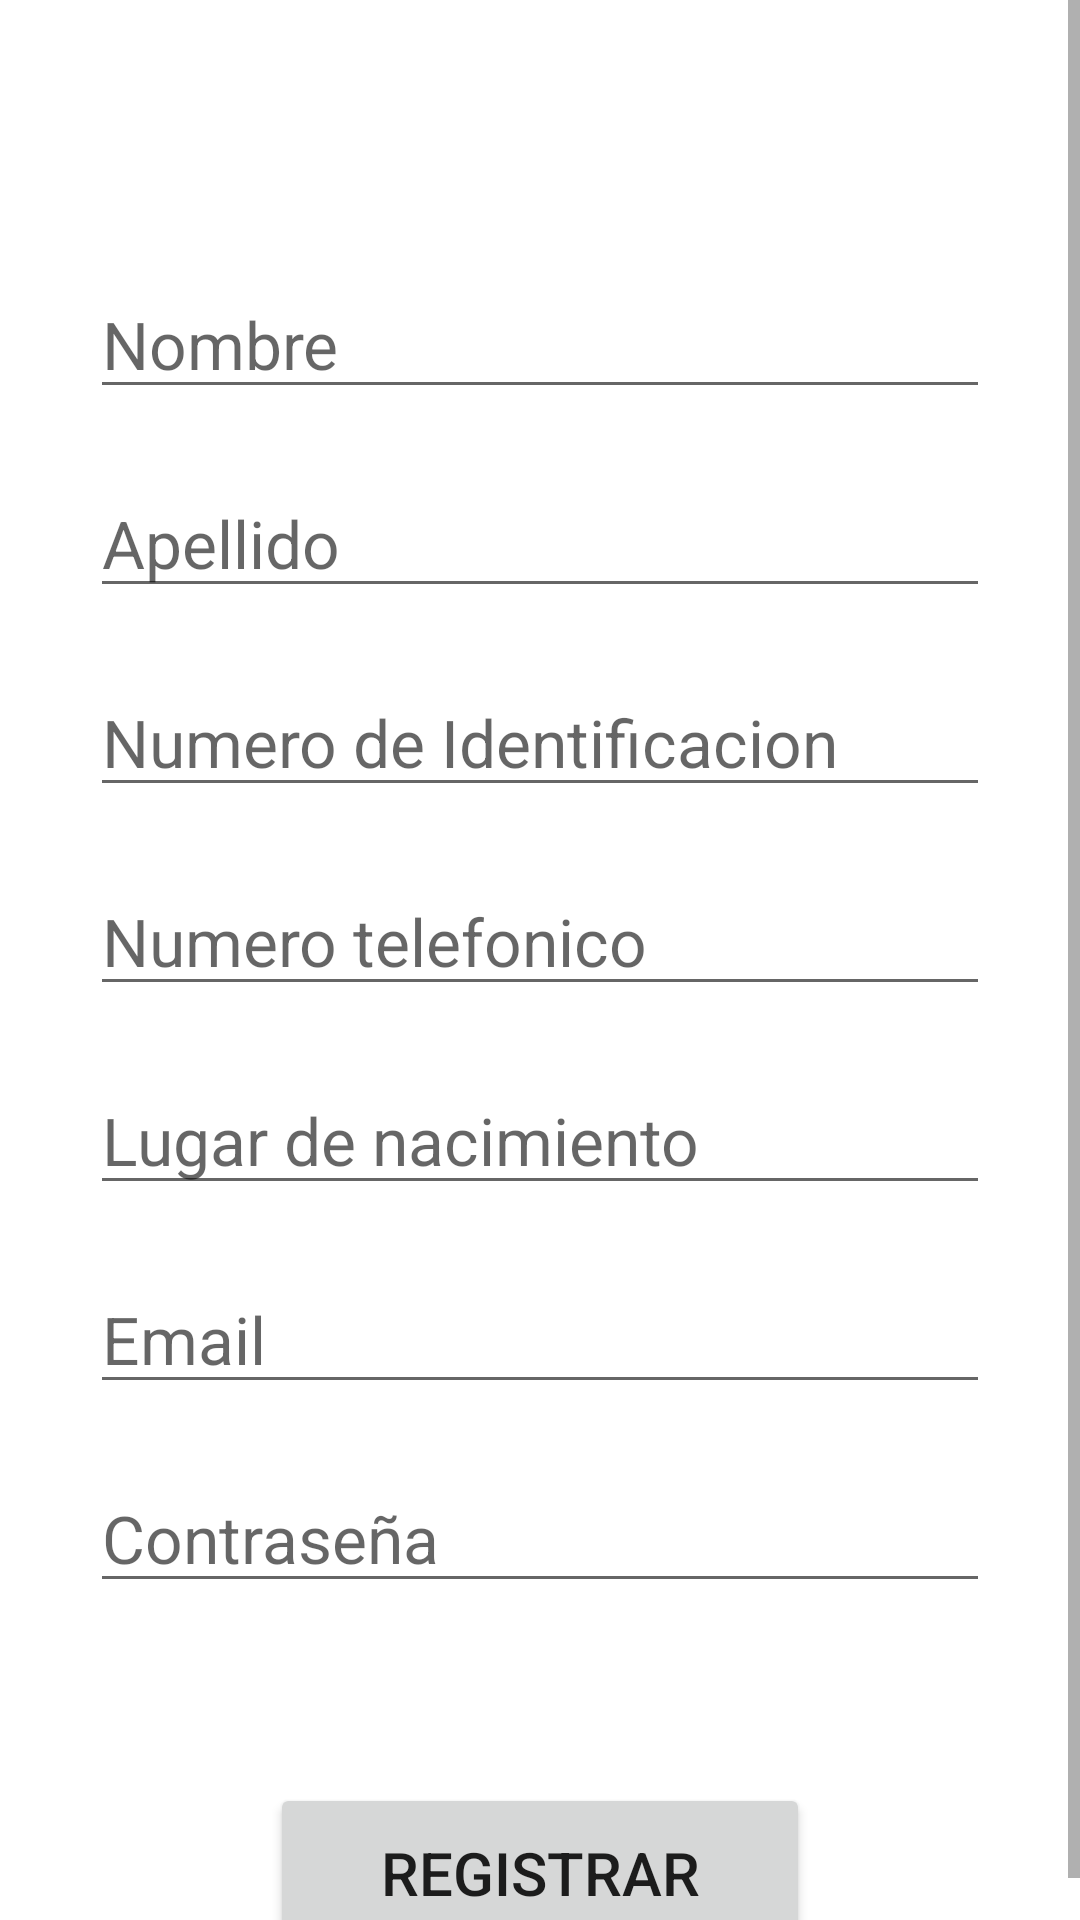

Produce the Android XML layout that renders to this screen, including the resource entries it uses.
<!-- AndroidManifest.xml: application theme Theme.FMA -->
<!-- res/layout/activity_register.xml -->
<?xml version="1.0" encoding="utf-8"?>
<androidx.constraintlayout.widget.ConstraintLayout xmlns:android="http://schemas.android.com/apk/res/android"
    xmlns:app="http://schemas.android.com/apk/res-auto"
    xmlns:tools="http://schemas.android.com/tools"
    android:layout_width="match_parent"
    android:layout_height="match_parent"
    tools:context=".RegisterActivity">

    <ScrollView
        android:layout_width="match_parent"
        android:layout_height="match_parent">

        <LinearLayout
            android:layout_width="match_parent"
            android:layout_height="wrap_content"
            android:orientation="vertical" >

            <EditText
                android:id="@+id/nameEditText"
                android:layout_width="300dp"
                android:layout_height="wrap_content"
                android:textSize="22sp"
                android:ems="10"
                android:inputType="textPersonName"
                android:hint="Nombre"
                android:layout_gravity="center"
                android:layout_marginTop="90dp"/>

            <EditText
                android:id="@+id/lastNameEditText"
                android:layout_width="300dp"
                android:layout_height="wrap_content"
                android:textSize="22sp"
                android:ems="10"
                android:inputType="textPersonName"
                android:hint="Apellido"
                android:layout_gravity="center"
                android:layout_marginTop="20dp"/>

            <EditText
                android:id="@+id/idNumberEditText"
                android:layout_width="300dp"
                android:layout_height="wrap_content"
                android:textSize="22sp"
                android:ems="10"
                android:inputType="textPersonName"
                android:hint="Numero de Identificacion"
                android:layout_gravity="center"
                android:layout_marginTop="20dp"/>

            <EditText
                android:id="@+id/phoneEditText"
                android:layout_width="300dp"
                android:layout_height="wrap_content"
                android:textSize="22sp"
                android:ems="10"
                android:inputType="phone"
                android:hint="Numero telefonico"
                android:layout_gravity="center"
                android:layout_marginTop="20dp" />

            <EditText
                android:id="@+id/birthPlaceEditText"
                android:layout_width="300dp"
                android:layout_height="wrap_content"
                android:textSize="22sp"
                android:ems="10"
                android:inputType="textPersonName"
                android:hint="Lugar de nacimiento"
                android:layout_marginTop="20dp"
                android:layout_gravity="center"/>

            <EditText
                android:id="@+id/emailEditText"
                android:layout_width="300dp"
                android:layout_height="wrap_content"
                android:textSize="22sp"
                android:ems="10"
                android:inputType="textEmailAddress"
                android:hint="Email"
                android:layout_marginTop="20dp"
                android:layout_gravity="center"/>

            <EditText
                android:id="@+id/passwordEditText"
                android:layout_width="300dp"
                android:layout_height="wrap_content"
                android:textSize="22sp"
                android:ems="10"
                android:inputType="textPassword"
                android:hint="Contraseña"
                android:layout_gravity="center"
                android:layout_marginTop="20dp"/>

            <Button
                android:id="@+id/registerButton"
                android:layout_width="180dp"
                android:layout_height="60dp"
                android:textSize="20sp"
                android:text="Registrar"
                android:layout_gravity="center"
                android:layout_marginTop="60dp"/>
        </LinearLayout>
    </ScrollView>

</androidx.constraintlayout.widget.ConstraintLayout>
<!-- resources referenced by this layout -->
<resources>
  <style name="Theme.FMA" parent="Theme.MaterialComponents.DayNight.NoActionBar">
          
          <item name="colorPrimary">@color/teal_200</item>
          <item name="colorPrimaryVariant">@color/teal_700</item>
          <item name="colorOnPrimary">@color/white</item>
          
          <item name="android:statusBarColor" tools:targetApi="l">?attr/colorPrimaryVariant</item>
          
      </style>
  <color name="teal_200">#FF03DAC5</color>
  <color name="teal_700">#FF018786</color>
  <color name="white">#FFFFFFFF</color>
</resources>
